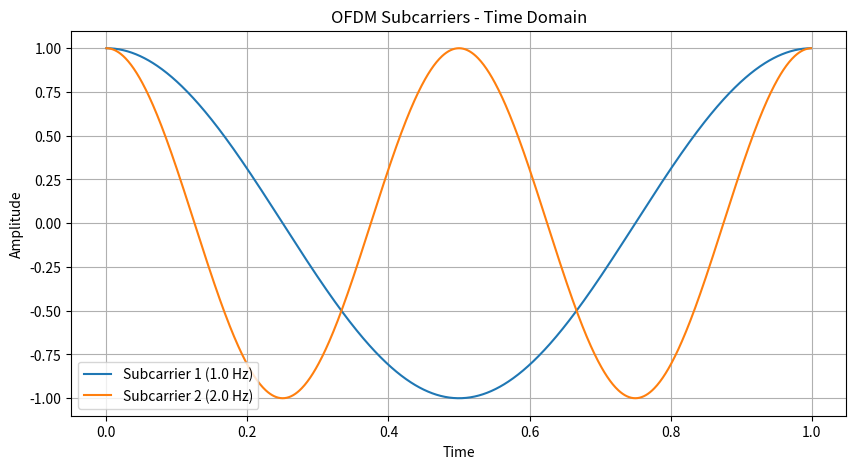
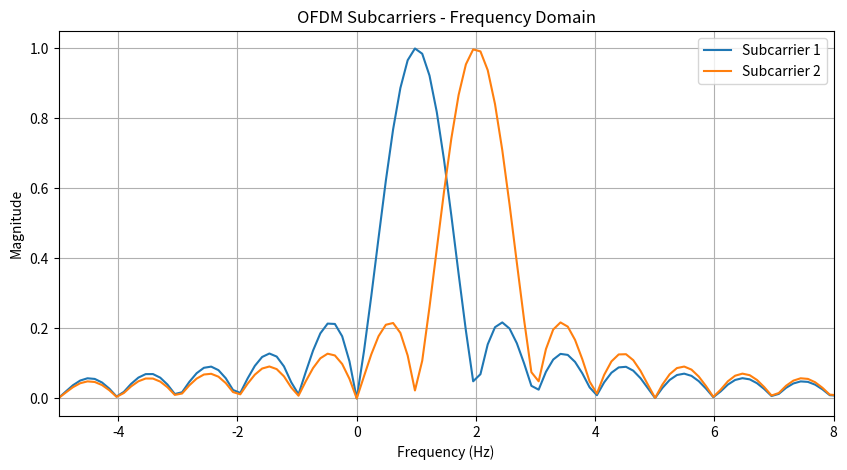

Recreate these plots in Python, in order.
import numpy as np
import matplotlib.pyplot as plt

# ============================================================
# OFDM ORTHOGONALITY DEMONSTRATION
# ============================================================

# Parameters
N = 8                  # Number of subcarriers
Tu = 1.0               # Useful OFDM symbol duration
Delta_f = 1 / Tu       # Subcarrier spacing

# Sampling
Fs = 1000              # Samples/sec
t = np.arange(0, Tu, 1 / Fs)

# ------------------------------------------------------------
# 1. Generate two OFDM subcarriers
# ------------------------------------------------------------

k1 = 1
k2 = 2

f1 = k1 * Delta_f
f2 = k2 * Delta_f

# Complex subcarriers
s1 = np.exp(1j * 2 * np.pi * f1 * t)
s2 = np.exp(1j * 2 * np.pi * f2 * t)

# Real parts for plotting
s1_real = np.real(s1)
s2_real = np.real(s2)

# ------------------------------------------------------------
# 2. TIME DOMAIN
# ------------------------------------------------------------

plt.figure(figsize=(10, 5))

plt.plot(t, s1_real, label=f"Subcarrier {k1} ({f1:.1f} Hz)")
plt.plot(t, s2_real, label=f"Subcarrier {k2} ({f2:.1f} Hz)")

plt.title("OFDM Subcarriers - Time Domain")
plt.xlabel("Time")
plt.ylabel("Amplitude")
plt.grid(True)
plt.legend()
plt.show()

# ------------------------------------------------------------
# 3. Check orthogonality using correlation/integral
# ------------------------------------------------------------

# Inner product:
# integral s1(t) * conjugate(s2(t)) dt

orthogonal_value = np.sum(s1 * np.conj(s2)) / Fs

self_1 = np.sum(s1 * np.conj(s1)) / Fs
self_2 = np.sum(s2 * np.conj(s2)) / Fs

print("TIME DOMAIN")
print("----------------------------")

print(f"Energy of subcarrier 1 : {self_1:.6f}")
print(f"Energy of subcarrier 2 : {self_2:.6f}")

print(f"Cross correlation      : {orthogonal_value:.6e}")

print("\nIdeally:")
print("Cross correlation = 0")
print("Therefore, the two subcarriers are orthogonal.")

# ------------------------------------------------------------
# 4. FREQUENCY DOMAIN
# ------------------------------------------------------------

# FFT
FFT_SIZE = 8192

S1 = np.fft.fftshift(np.fft.fft(s1, FFT_SIZE))
S2 = np.fft.fftshift(np.fft.fft(s2, FFT_SIZE))

freq = np.fft.fftshift(
    np.fft.fftfreq(FFT_SIZE, 1 / Fs)
)

# Normalize
S1_mag = np.abs(S1) / len(s1)
S2_mag = np.abs(S2) / len(s2)

# Plot frequency response
plt.figure(figsize=(10, 5))

plt.plot(freq, S1_mag, label=f"Subcarrier {k1}")
plt.plot(freq, S2_mag, label=f"Subcarrier {k2}")

plt.xlim(-5, 8)

plt.title("OFDM Subcarriers - Frequency Domain")
plt.xlabel("Frequency (Hz)")
plt.ylabel("Magnitude")
plt.grid(True)
plt.legend()
plt.show()

# ------------------------------------------------------------
# 5. Demonstrate the nulls
# ------------------------------------------------------------

print("\nFREQUENCY DOMAIN")
print("----------------------------")

# Find FFT bins closest to f1 and f2
idx_f1 = np.argmin(np.abs(freq - f1))
idx_f2 = np.argmin(np.abs(freq - f2))

print(f"Subcarrier 1 frequency = {f1} Hz")
print(f"Subcarrier 2 frequency = {f2} Hz")

print("\nAt f1:")
print(f"Subcarrier 1 magnitude = {S1_mag[idx_f1]:.4f}")
print(f"Subcarrier 2 magnitude = {S2_mag[idx_f1]:.4f}")

print("\nAt f2:")
print(f"Subcarrier 1 magnitude = {S1_mag[idx_f2]:.4f}")
print(f"Subcarrier 2 magnitude = {S2_mag[idx_f2]:.4f}")
